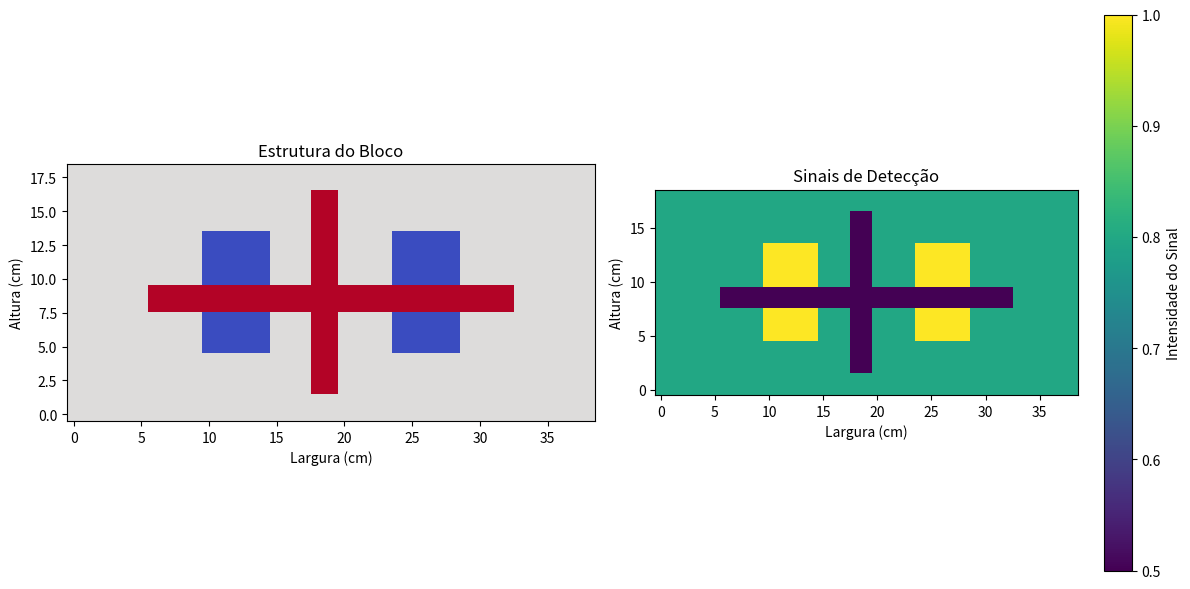

Source code (Python):
import numpy as np
import matplotlib.pyplot as plt

# Dimensões da estrutura (em cm)
width, height = 39, 19

# Matriz da estrutura: 1 para concreto, 0 para furos, 2 para barras de aço
structure = np.ones((height, width))

# Criar furos no bloco (exemplo para blocos com dois furos grandes)
structure[5:14, 10:15] = 0  # Furo 1
structure[5:14, 24:29] = 0  # Furo 2

# Adicionar barras de aço (regiões muito densas)
structure[8:10, 6:33] = 2  # Barra horizontal
structure[2:17, 18:20] = 2  # Barra vertical

# Parâmetros de atenuação
attenuation_factors = {0: 1.0, 1: 0.8, 2: 0.5}  # Furo, concreto, aço
signal = np.zeros_like(structure, dtype=float)

# Simular o sinal do detector com base na atenuação
for i in range(height):
    for j in range(width):
        material = structure[i, j]
        signal[i, j] = attenuation_factors[material]

# Visualização
fig, ax = plt.subplots(1, 2, figsize=(12, 6))

# Mapa da estrutura
ax[0].imshow(structure, cmap="coolwarm", origin="lower")
ax[0].set_title("Estrutura do Bloco")
ax[0].set_xlabel("Largura (cm)")
ax[0].set_ylabel("Altura (cm)")
ax[0].grid(False)

# Sinais do detector
im = ax[1].imshow(signal, cmap="viridis", origin="lower")
ax[1].set_title("Sinais de Detecção")
ax[1].set_xlabel("Largura (cm)")
ax[1].set_ylabel("Altura (cm)")
ax[1].grid(False)

# Barra de cores para os sinais
cbar = plt.colorbar(im, ax=ax[1])
cbar.set_label("Intensidade do Sinal")

plt.tight_layout()
plt.show()
